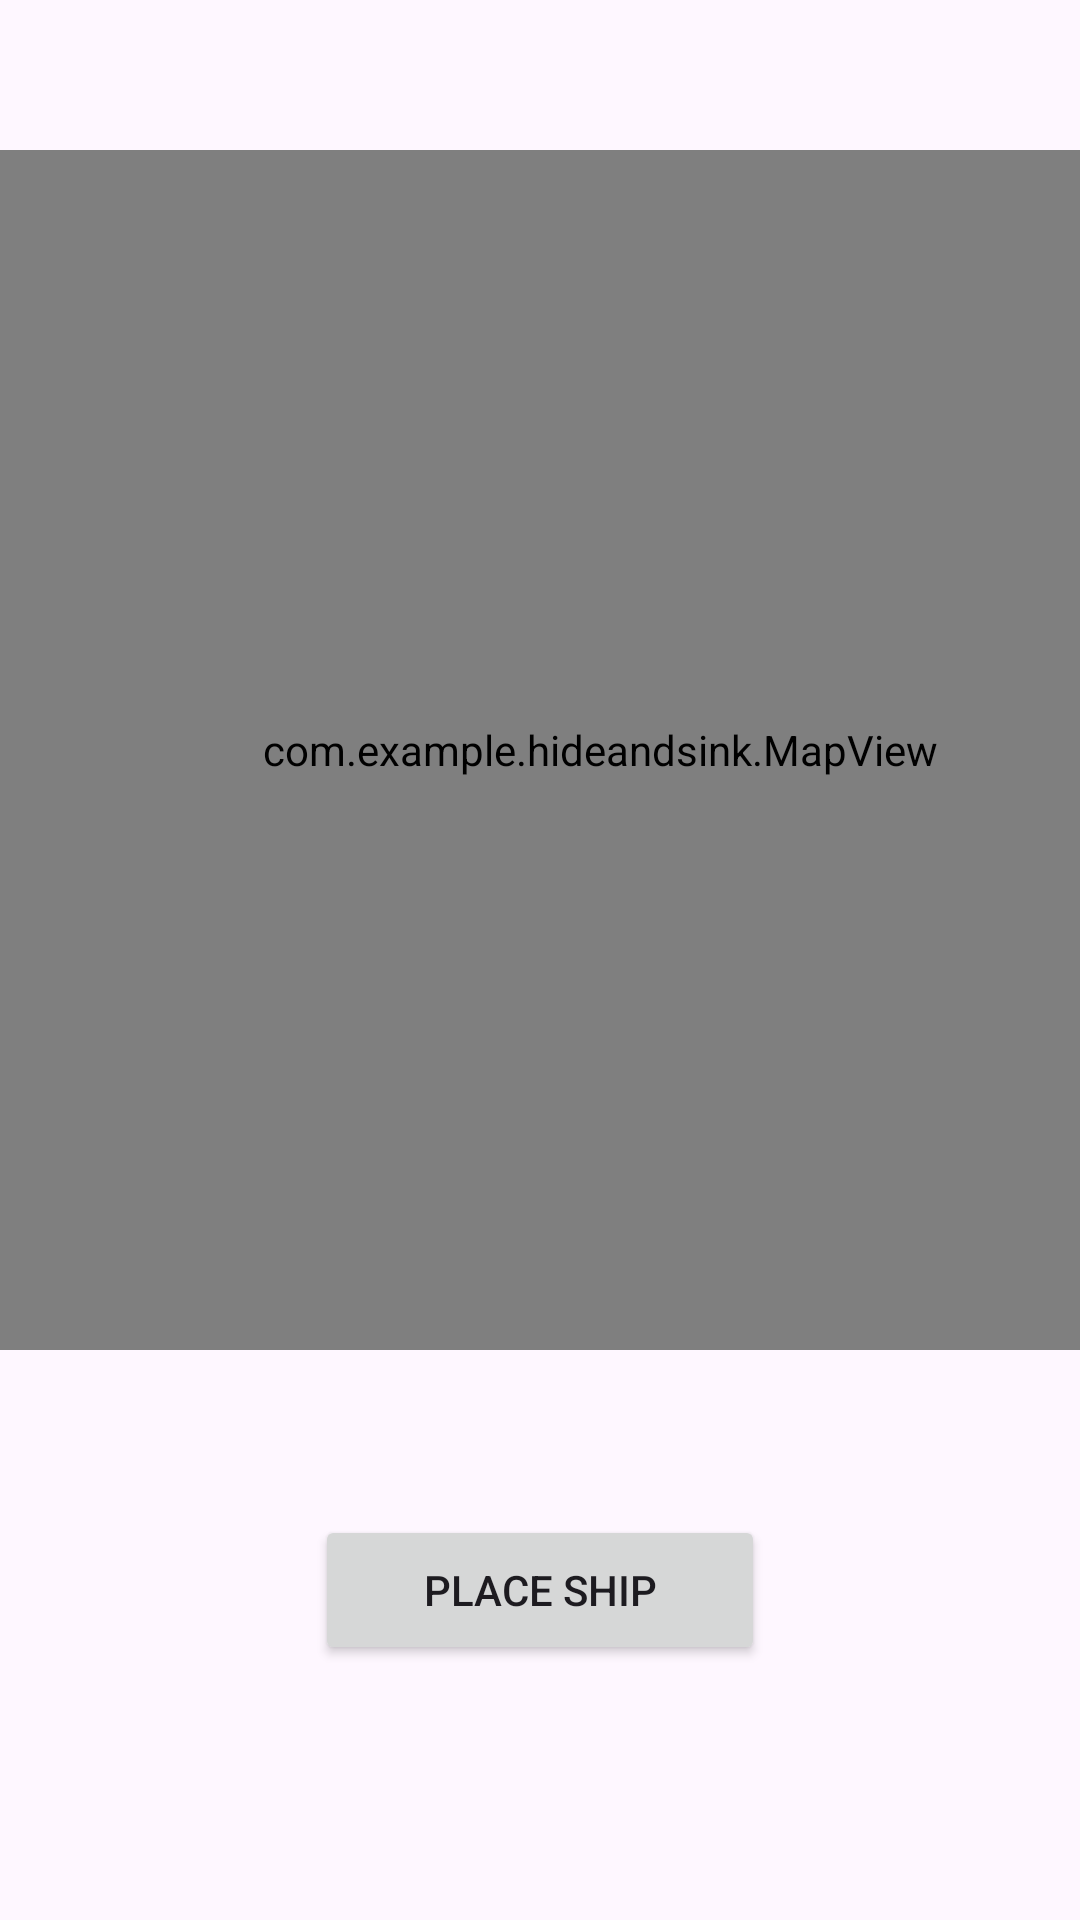

Layout XML and referenced resources for this Android screen:
<!-- AndroidManifest.xml: application theme Theme.HideAndSink -->
<!-- res/layout/activity_game.xml -->
<?xml version="1.0" encoding="utf-8"?>
<androidx.constraintlayout.widget.ConstraintLayout xmlns:android="http://schemas.android.com/apk/res/android"
    xmlns:app="http://schemas.android.com/apk/res-auto"
    xmlns:tools="http://schemas.android.com/tools"
    android:layout_width="match_parent"
    android:layout_height="match_parent"
    tools:context=".GameActivity">

    <LinearLayout
        android:layout_width="match_parent"
        android:layout_height="match_parent"
        android:orientation="vertical"
        android:gravity="center_horizontal">

        <LinearLayout
            android:layout_width="wrap_content"
            android:layout_height="wrap_content">
            <com.example.hideandsink.MapView
                android:id="@+id/mapView"
                android:layout_width="400dp"
                android:layout_height="400dp"
                android:layout_marginTop="50dp"/>

        </LinearLayout>


        <LinearLayout
            android:layout_width="match_parent"
            android:layout_height="400dp"
            android:layout_marginTop="5dp"
            android:orientation="vertical"
            android:gravity="center_horizontal">

            <Button
                android:id="@+id/moveSubBtn"
                android:layout_width="150dp"
                android:layout_height="50dp"
                android:text="Move Sub"
                android:visibility="invisible"/>
            <Button
                android:id="@+id/placeSubBtn"
                android:layout_width="150dp"
                android:layout_height="50dp"
                android:text="Place Ship"
                android:visibility="visible"/>
            <Button
                android:id="@+id/confrimSubBtn"
                android:layout_width="150dp"
                android:layout_height="50dp"
                android:text="Confirm Placement"
                android:visibility="invisible"/>

        </LinearLayout>
    </LinearLayout>
</androidx.constraintlayout.widget.ConstraintLayout>
<!-- resources referenced by this layout -->
<resources>
  <style name="Theme.HideAndSink" parent="Base.Theme.HideAndSink" />
  <style name="Base.Theme.HideAndSink" parent="Theme.Material3.DayNight.NoActionBar">
          
          
      </style>
</resources>
